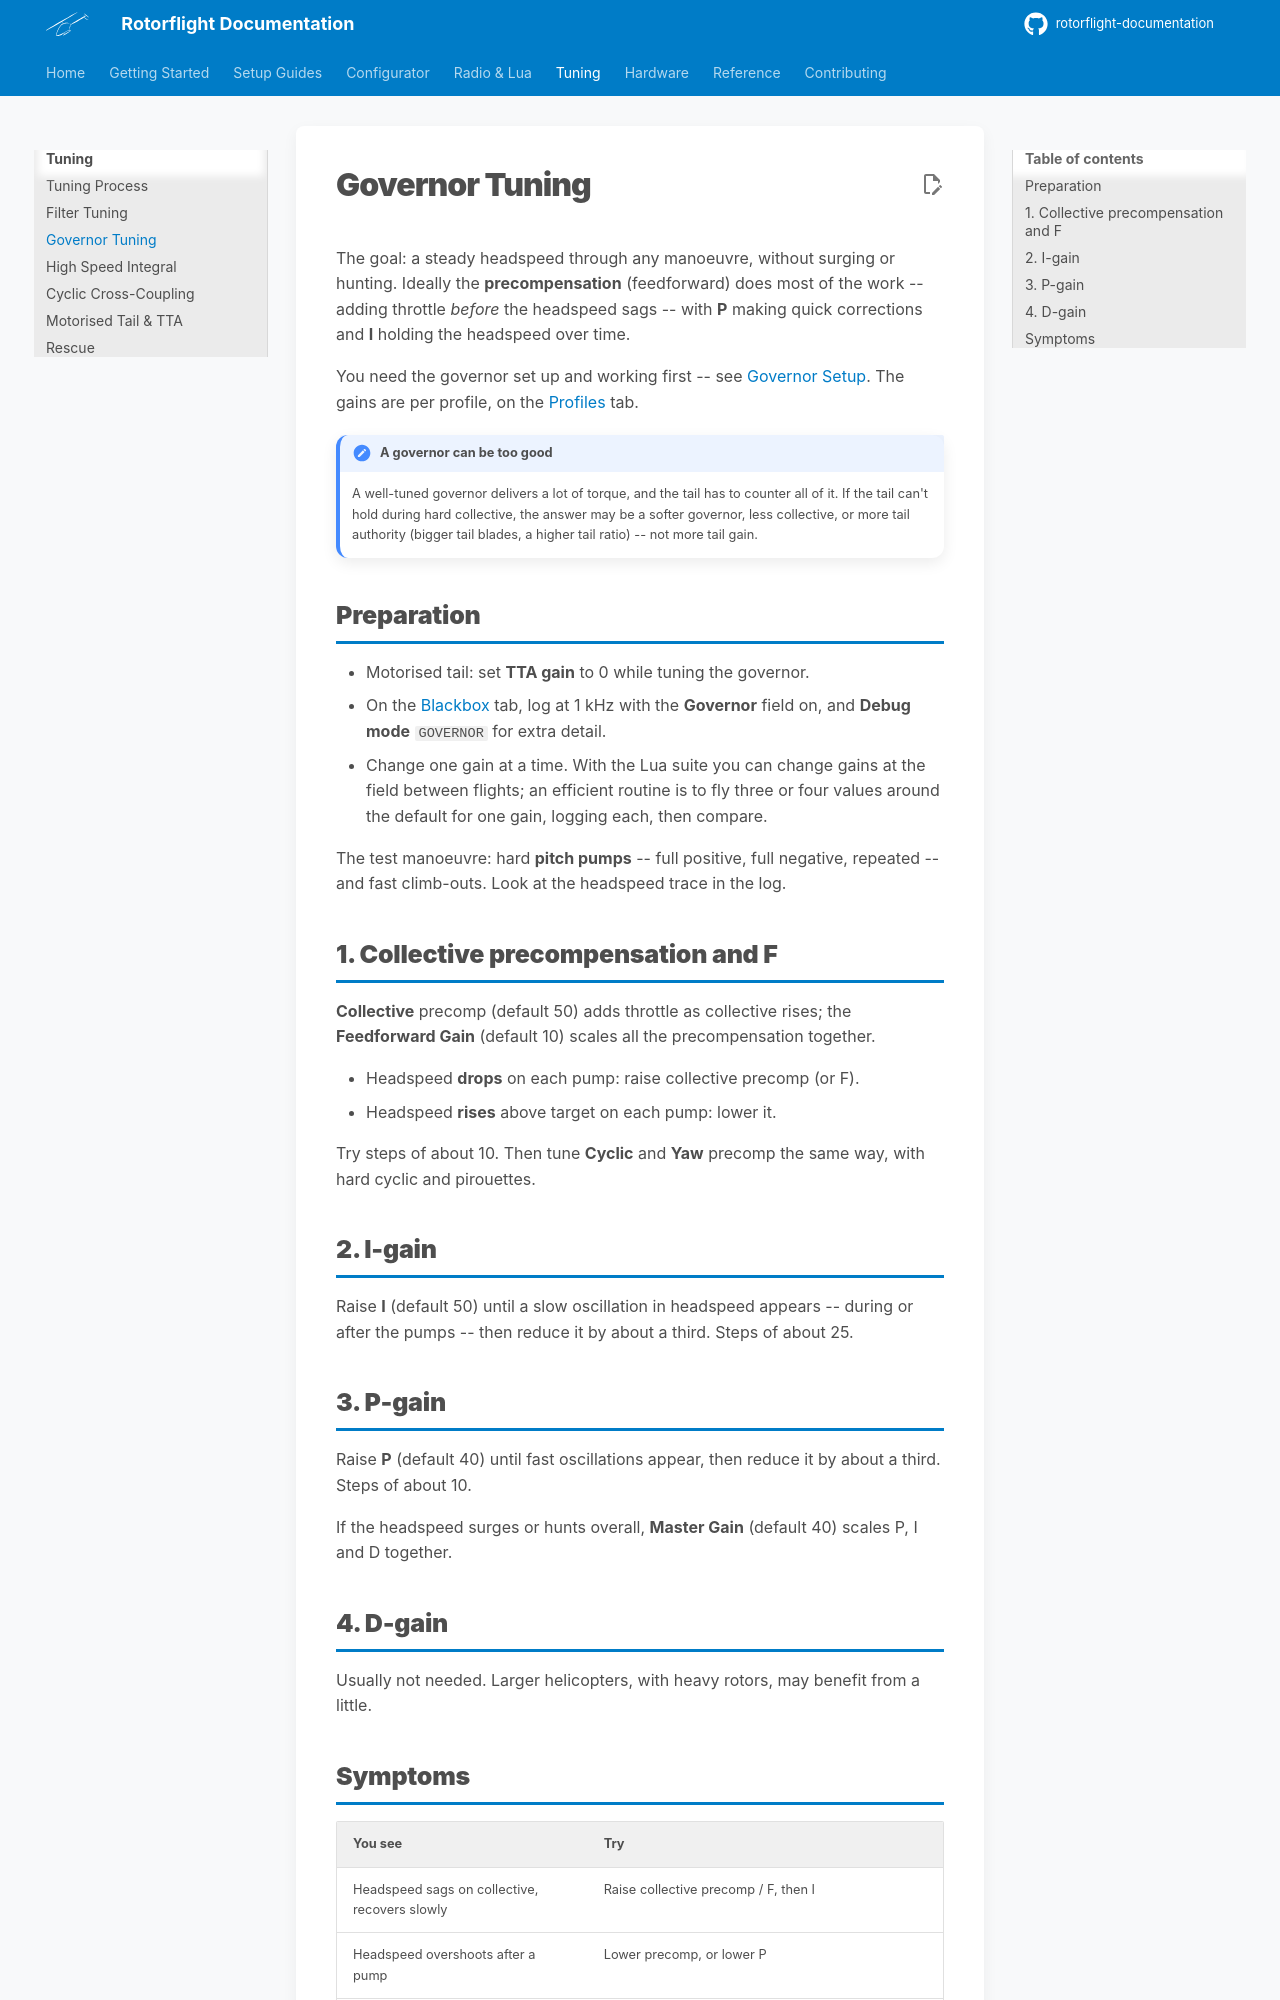

repository: rotorflight/rotorflight-documentation · page: tuning/governor/index.html · generator: mkdocs

# Governor Tuning

The goal: a steady headspeed through any manoeuvre, without surging or
hunting. Ideally the **precompensation** (feedforward) does most of the
work -- adding throttle *before* the headspeed sags -- with **P** making quick
corrections and **I** holding the headspeed over time.

You need the governor set up and working first -- see
[Governor Setup](../setup/governor-setup.md). The gains are per profile, on
the [Profiles](../configurator/tabs/profiles.md#governor-settings) tab.

!!! note "A governor can be too good"
    A well-tuned governor delivers a lot of torque, and the tail has to
    counter all of it. If the tail can't hold during hard collective, the
    answer may be a softer governor, less collective, or more tail authority
    (bigger tail blades, a higher tail ratio) -- not more tail gain.

## Preparation

- Motorised tail: set **TTA gain** to 0 while tuning the governor.
- On the [Blackbox](../configurator/tabs/blackbox.md) tab, log at 1 kHz with
  the **Governor** field on, and **Debug mode** `GOVERNOR` for extra detail.
- Change one gain at a time. With the Lua suite you can change gains at the
  field between flights; an efficient routine is to fly three or four values
  around the default for one gain, logging each, then compare.

The test manoeuvre: hard **pitch pumps** -- full positive, full negative,
repeated -- and fast climb-outs. Look at the headspeed trace in the log.

## 1. Collective precompensation and F

**Collective** precomp (default 50) adds throttle as collective rises; the
**Feedforward Gain** (default 10) scales all the precompensation together.

- Headspeed **drops** on each pump: raise collective precomp (or F).
- Headspeed **rises** above target on each pump: lower it.

Try steps of about 10. Then tune **Cyclic** and **Yaw** precomp the same
way, with hard cyclic and pirouettes.

## 2. I-gain

Raise **I** (default 50) until a slow oscillation in headspeed appears --
during or after the pumps -- then reduce it by about a third. Steps of about
25.

## 3. P-gain

Raise **P** (default 40) until fast oscillations appear, then reduce it by
about a third. Steps of about 10.

If the headspeed surges or hunts overall, **Master Gain** (default 40)
scales P, I and D together.
